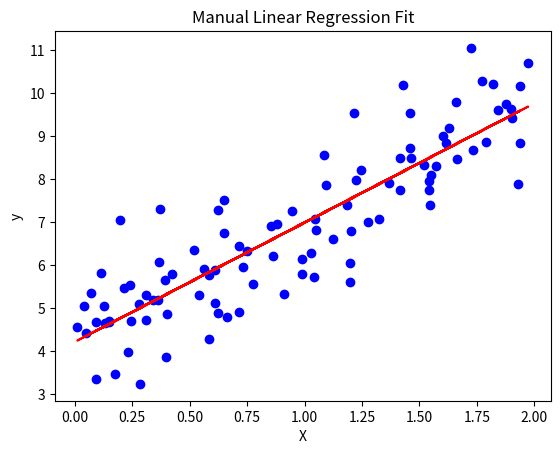

This figure's Python source:
import numpy as np
import matplotlib.pyplot as plt

# Generate synthetic data
np.random.seed(42)
X = 2 * np.random.rand(100, 1)
y = 4 + 3 * X + np.random.randn(100, 1)

# Manual computation
X_flat = X.flatten()
y_flat = y.flatten()

# Calculate means
x_mean = np.mean(X_flat)
y_mean = np.mean(y_flat)

# Calculate theta1 and theta0
theta1 = np.sum((X_flat - x_mean) * (y_flat - y_mean)) / np.sum((X_flat - x_mean)**2)
theta0 = y_mean - theta1 * x_mean

print(f"Manual Linear Regression Parameters:")
print(f"Intercept (theta0): {theta0:.2f}")
print(f"Coefficient (theta1): {theta1:.2f}")

# Predict
y_pred = theta0 + theta1 * X_flat

# Plot
plt.scatter(X, y, color='blue')
plt.plot(X, y_pred, color='red')
plt.title("Manual Linear Regression Fit")
plt.xlabel("X")
plt.ylabel("y")
plt.show()
